Dataset: imagenes (GitHub, henjacome-dev/AMR_Logistico_Fase_0). Classes: almacenamiento, despacho, empaque, recepcion.

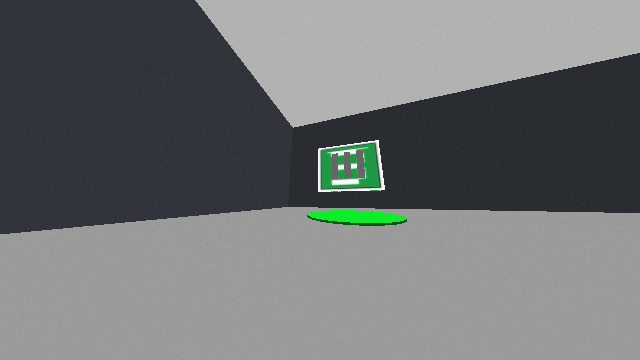
Label: empaque

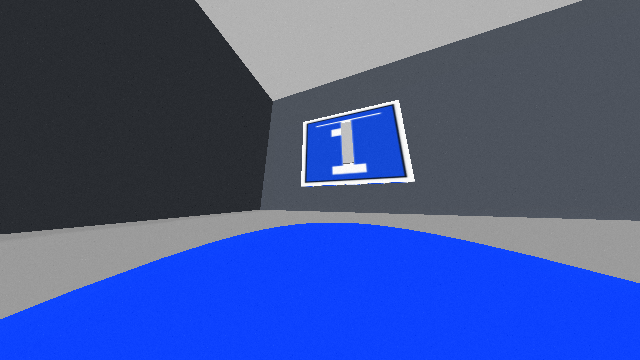
Label: recepcion

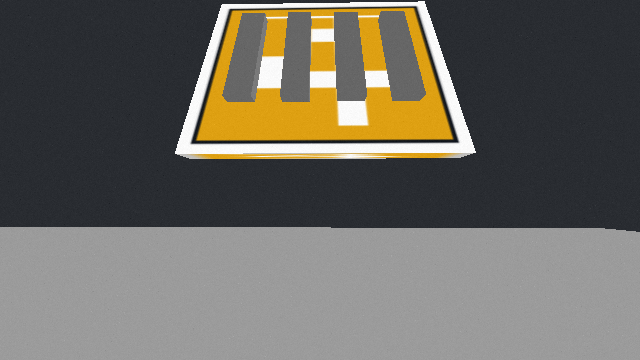
Label: despacho

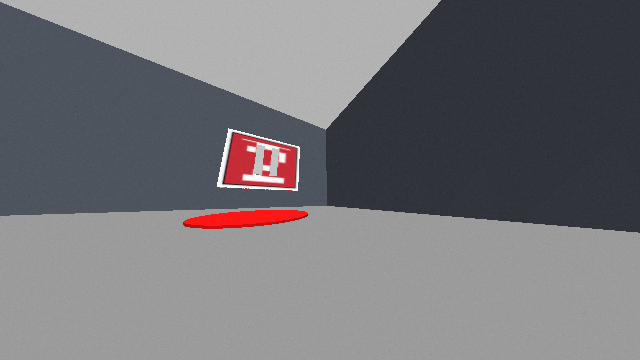
Label: almacenamiento

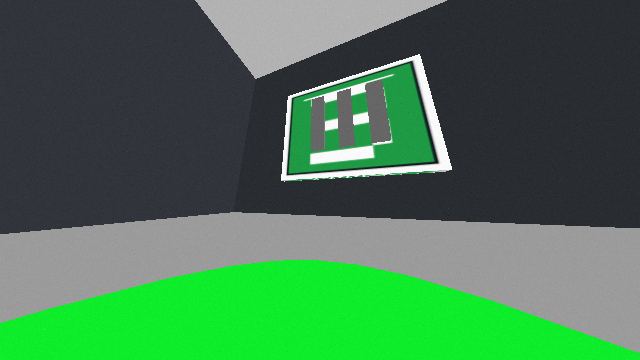
Label: empaque

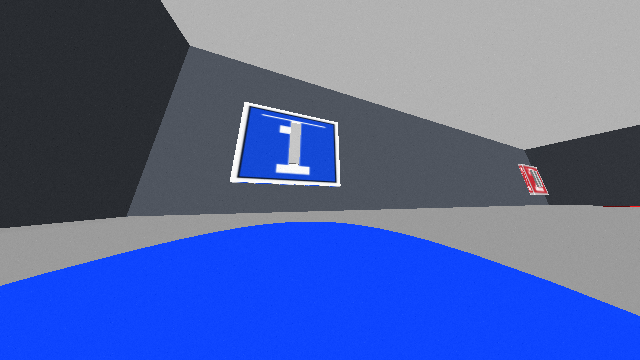
Label: recepcion
